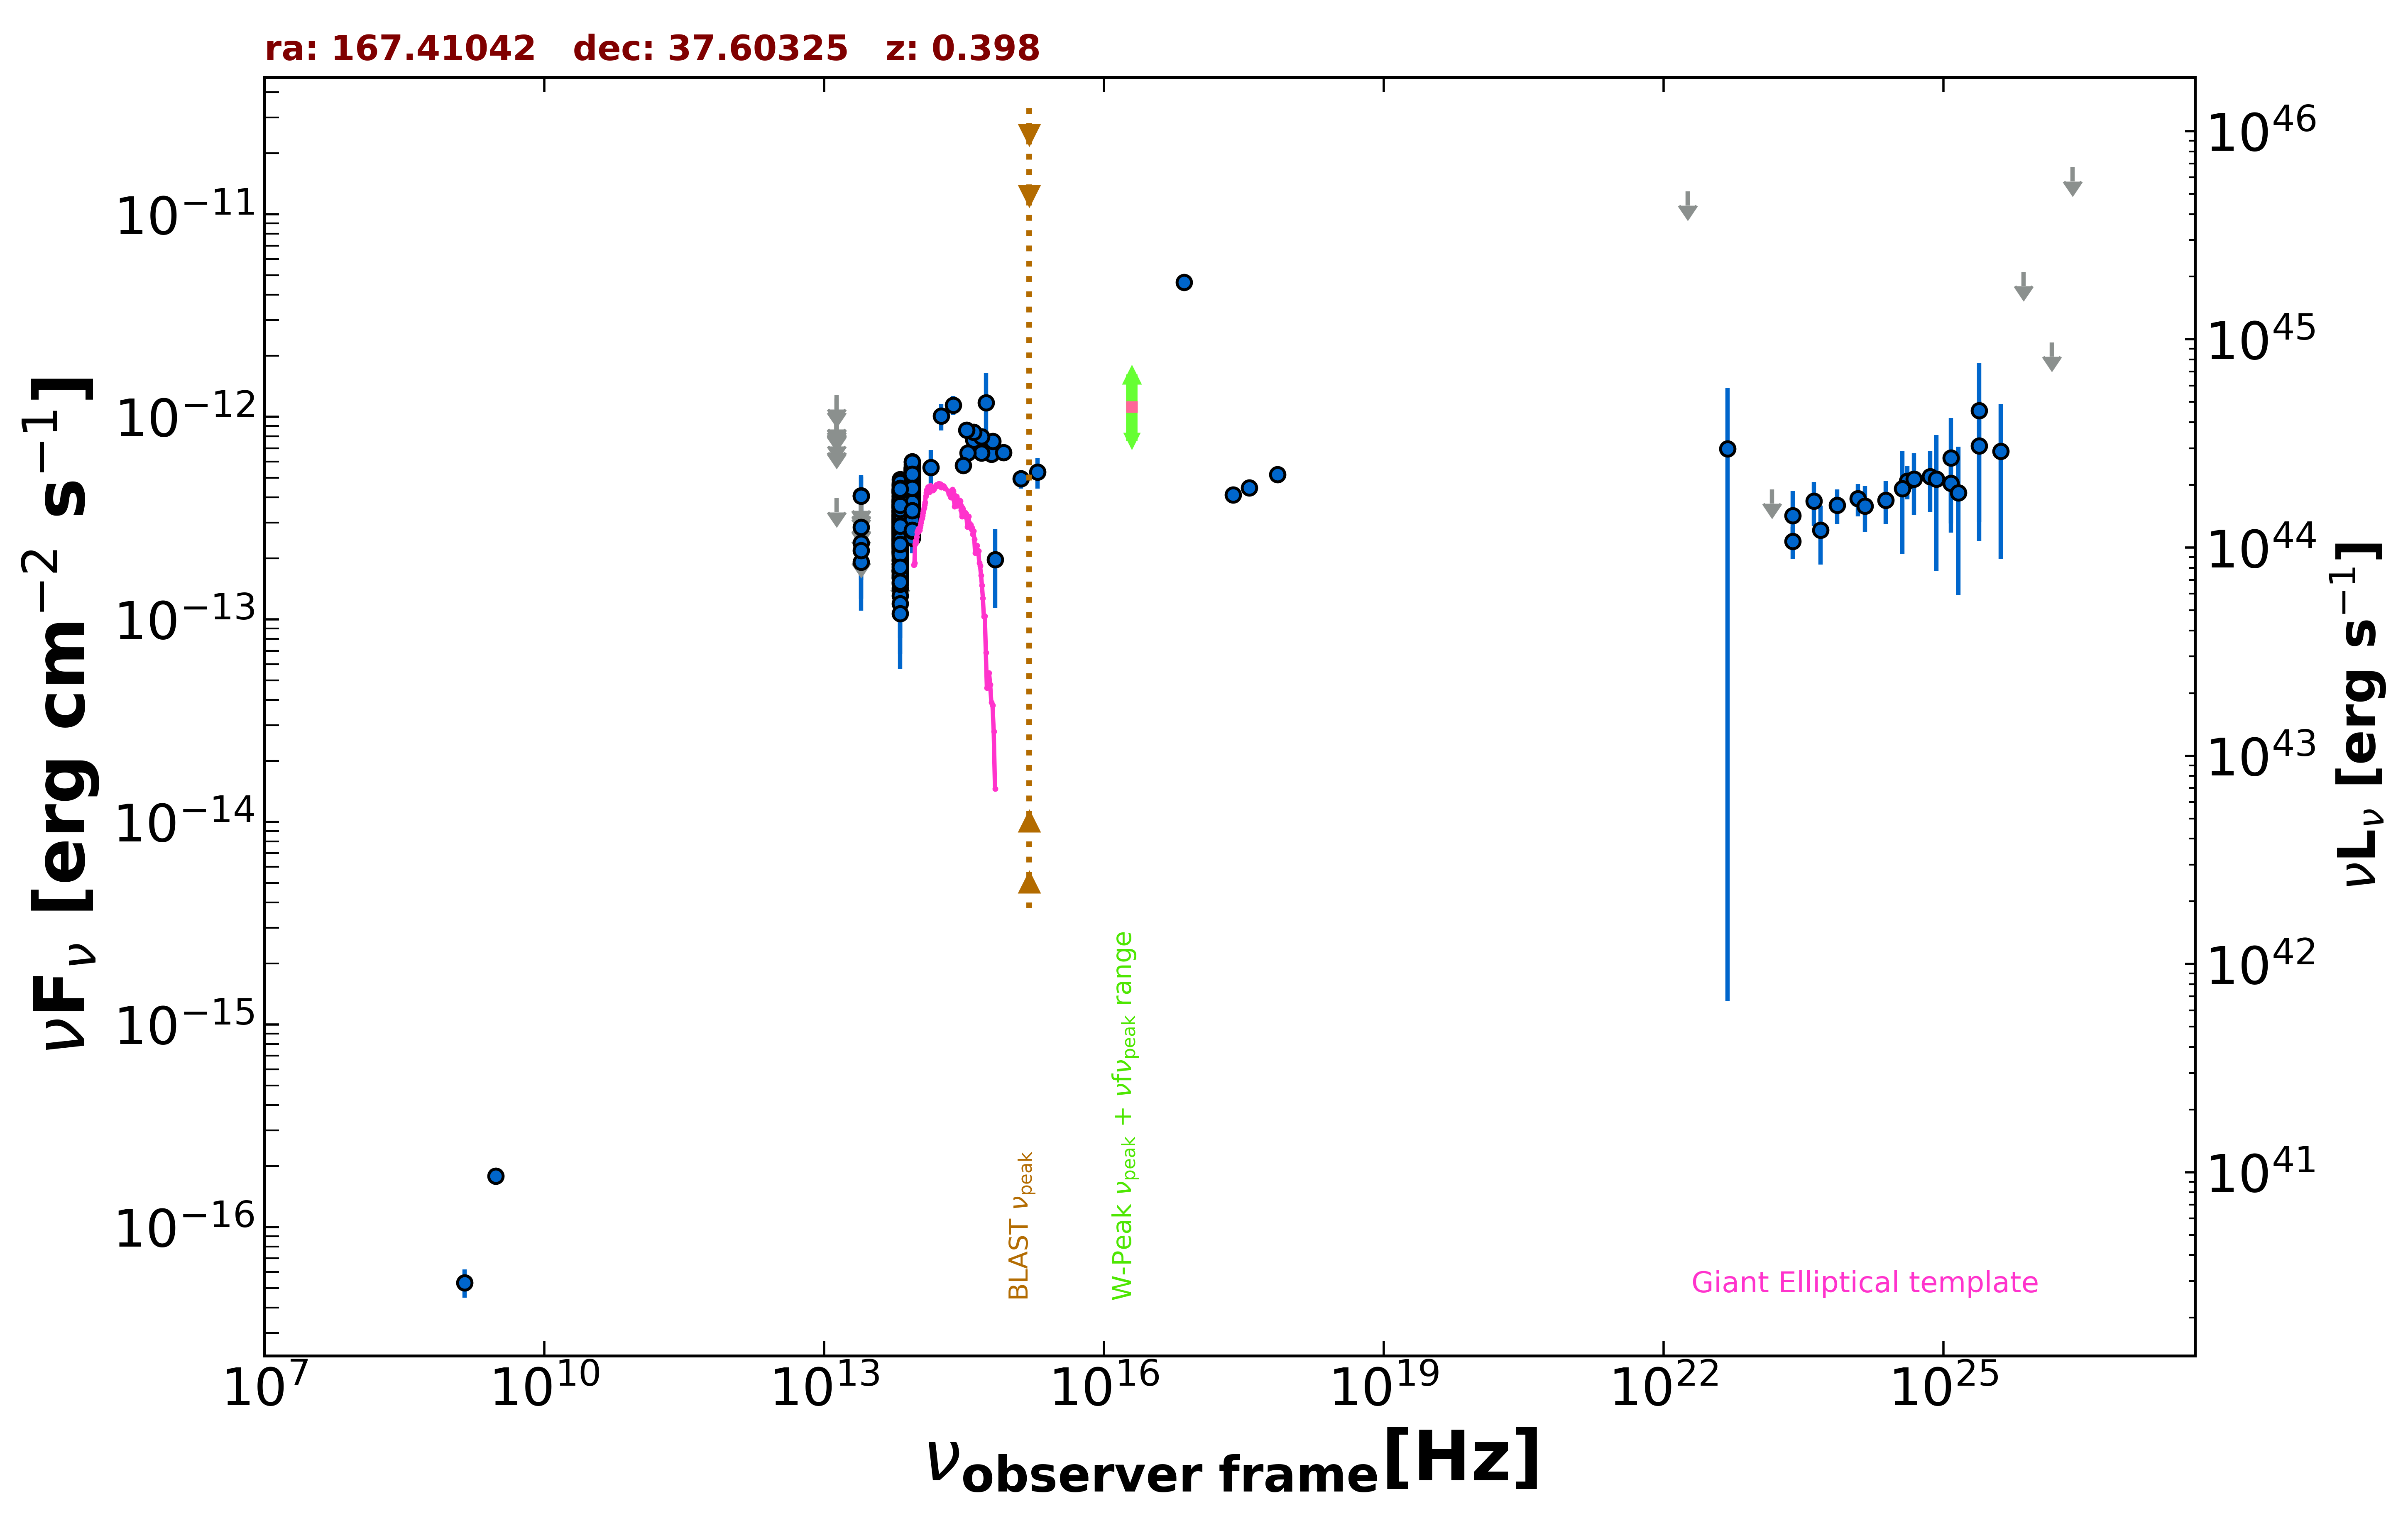

The data file committed next to this chart (first rows):
freq., flux, err_flux, MJD_start, MJD_end, flag, catalog, reference
1.400e+09, 5.320e-17, 8.400e-18, 55000, 55000, , NVSS, Condon et al. 1998  AJ  115  1693
3.000e+09, 1.783e-16, 1.750e-17, 55000, 55000, , VLASSQL, Gordon et al. 2021  ApJS  255  30
2.418e+17, 4.110e-13, 0.000e+00, 55000, 55000, , Chandra-CSC2, Evans et al. 2010  ApJS  189  37
3.627e+17, 4.464e-13, 0.000e+00, 55000, 55000, , Chandra-CSC2, Evans et al. 2010  ApJS  189  37
7.253e+17, 5.188e-13, 0.000e+00, 55000, 55000, , Chandra-CSC2, Evans et al. 2010  ApJS  189  37
7.253e+16, 4.614e-12, 0.000e+00, 55000, 55000, , Chandra-CSC2, Evans et al. 2010  ApJS  189  37
1.389e+14, 5.635e-13, 1.234e-13, 55000, 55000, , 2MASS, Skrutskie et al. 2006  AJ  131  1163
1.804e+14, 1.009e-12, 1.511e-13, 55000, 55000, , 2MASS, Skrutskie et al. 2006  AJ  131  1163
2.427e+14, 1.143e-12, 1.225e-13, 55000, 55000, , 2MASS, Skrutskie et al. 2006  AJ  131  1163
8.817e+13, 4.456e-13, 2.600e-15, 55000, 55000, , UNWISE, Schlafly et al. 2019  ApJS  240  30
6.517e+13, 3.229e-13, 3.550e-15, 55000, 55000, , UNWISE, Schlafly et al. 2019  ApJS  240  30
8.817e+13, 4.239e-13, 1.175e-14, 55000, 55000, , WISE, Wright et al. 2010  AJ  140  1868
6.517e+13, 3.132e-13, 1.070e-14, 55000, 55000, , WISE, Wright et al. 2010  AJ  140  1868
2.498e+13, 1.921e-13, 3.560e-14, 55000, 55000, , WISE, Wright et al. 2010  AJ  140  1868
1.363e+13, 3.966e-13, 0.000e+00, 55000, 55000, UL, WISE, Wright et al. 2010  AJ  140  1868
8.817e+13, 4.418e-13, 2.770e-14, 56989, 56989, , NEOWISE, Mainzer et al. 2014  ApJ  792  30
6.517e+13, 4.356e-13, 4.260e-14, 56989, 56989, , NEOWISE, Mainzer et al. 2014  ApJ  792  30
8.817e+13, 4.867e-13, 2.870e-14, 56988, 56988, , NEOWISE, Mainzer et al. 2014  ApJ  792  30
6.517e+13, 4.229e-13, 4.175e-14, 56988, 56988, , NEOWISE, Mainzer et al. 2014  ApJ  792  30
8.817e+13, 4.791e-13, 2.825e-14, 56989, 56989, , NEOWISE, Mainzer et al. 2014  ApJ  792  30
6.517e+13, 3.422e-13, 3.790e-14, 56989, 56989, , NEOWISE, Mainzer et al. 2014  ApJ  792  30
8.817e+13, 4.898e-13, 2.710e-14, 56989, 56989, , NEOWISE, Mainzer et al. 2014  ApJ  792  30
6.517e+13, 2.376e-13, 3.450e-14, 56989, 56989, , NEOWISE, Mainzer et al. 2014  ApJ  792  30
8.817e+13, 4.800e-13, 2.655e-14, 56988, 56988, , NEOWISE, Mainzer et al. 2014  ApJ  792  30
6.517e+13, 4.061e-13, 4.460e-14, 56988, 56988, , NEOWISE, Mainzer et al. 2014  ApJ  792  30
8.817e+13, 5.036e-13, 2.970e-14, 56989, 56989, , NEOWISE, Mainzer et al. 2014  ApJ  792  30
6.517e+13, 3.797e-13, 3.960e-14, 56989, 56989, , NEOWISE, Mainzer et al. 2014  ApJ  792  30
8.817e+13, 5.506e-13, 2.790e-14, 56989, 56989, , NEOWISE, Mainzer et al. 2014  ApJ  792  30
6.517e+13, 4.280e-13, 4.105e-14, 56989, 56989, , NEOWISE, Mainzer et al. 2014  ApJ  792  30
8.817e+13, 4.944e-13, 2.775e-14, 56989, 56989, , NEOWISE, Mainzer et al. 2014  ApJ  792  30
6.517e+13, 4.352e-13, 4.135e-14, 56989, 56989, , NEOWISE, Mainzer et al. 2014  ApJ  792  30
8.817e+13, 4.382e-13, 3.030e-14, 56989, 56989, , NEOWISE, Mainzer et al. 2014  ApJ  792  30
6.517e+13, 3.918e-13, 4.485e-14, 56989, 56989, , NEOWISE, Mainzer et al. 2014  ApJ  792  30
8.817e+13, 5.416e-13, 3.195e-14, 56989, 56989, , NEOWISE, Mainzer et al. 2014  ApJ  792  30
6.517e+13, 3.610e-13, 3.660e-14, 56989, 56989, , NEOWISE, Mainzer et al. 2014  ApJ  792  30
8.817e+13, 4.957e-13, 3.335e-14, 56989, 56989, , NEOWISE, Mainzer et al. 2014  ApJ  792  30
6.517e+13, 3.138e-13, 3.795e-14, 56989, 56989, , NEOWISE, Mainzer et al. 2014  ApJ  792  30
8.817e+13, 5.182e-13, 3.150e-14, 56989, 56989, , NEOWISE, Mainzer et al. 2014  ApJ  792  30
6.517e+13, 3.640e-13, 4.975e-14, 56989, 56989, , NEOWISE, Mainzer et al. 2014  ApJ  792  30
8.817e+13, 4.912e-13, 3.075e-14, 56989, 56989, , NEOWISE, Mainzer et al. 2014  ApJ  792  30
6.517e+13, 3.700e-13, 5.440e-14, 56989, 56989, , NEOWISE, Mainzer et al. 2014  ApJ  792  30
8.817e+13, 4.089e-13, 3.285e-14, 57157, 57157, , NEOWISE, Mainzer et al. 2014  ApJ  792  30
6.517e+13, 2.400e-13, 3.955e-14, 57157, 57157, , NEOWISE, Mainzer et al. 2014  ApJ  792  30
8.817e+13, 3.439e-13, 3.015e-14, 57158, 57158, , NEOWISE, Mainzer et al. 2014  ApJ  792  30
6.517e+13, 2.418e-13, 3.305e-14, 57158, 57158, , NEOWISE, Mainzer et al. 2014  ApJ  792  30
8.817e+13, 4.382e-13, 3.920e-14, 57158, 57158, , NEOWISE, Mainzer et al. 2014  ApJ  792  30
6.517e+13, 2.352e-13, 3.720e-14, 57158, 57158, , NEOWISE, Mainzer et al. 2014  ApJ  792  30
8.817e+13, 3.449e-13, 2.640e-14, 57157, 57157, , NEOWISE, Mainzer et al. 2014  ApJ  792  30
6.517e+13, 2.481e-13, 4.085e-14, 57157, 57157, , NEOWISE, Mainzer et al. 2014  ApJ  792  30
8.817e+13, 3.689e-13, 2.585e-14, 57157, 57157, , NEOWISE, Mainzer et al. 2014  ApJ  792  30
6.517e+13, 2.696e-13, 3.990e-14, 57157, 57157, , NEOWISE, Mainzer et al. 2014  ApJ  792  30
8.817e+13, 3.588e-13, 3.545e-14, 57157, 57157, , NEOWISE, Mainzer et al. 2014  ApJ  792  30
6.517e+13, 2.376e-13, 4.405e-14, 57157, 57157, , NEOWISE, Mainzer et al. 2014  ApJ  792  30
8.817e+13, 3.702e-13, 2.525e-14, 57158, 57158, , NEOWISE, Mainzer et al. 2014  ApJ  792  30
6.517e+13, 2.565e-13, 3.460e-14, 57158, 57158, , NEOWISE, Mainzer et al. 2014  ApJ  792  30
8.817e+13, 3.689e-13, 2.650e-14, 57157, 57157, , NEOWISE, Mainzer et al. 2014  ApJ  792  30
6.517e+13, 2.838e-13, 3.620e-14, 57157, 57157, , NEOWISE, Mainzer et al. 2014  ApJ  792  30
8.817e+13, 3.615e-13, 2.800e-14, 57158, 57158, , NEOWISE, Mainzer et al. 2014  ApJ  792  30
6.517e+13, 2.454e-13, 3.470e-14, 57158, 57158, , NEOWISE, Mainzer et al. 2014  ApJ  792  30
8.817e+13, 3.487e-13, 2.955e-14, 57157, 57157, , NEOWISE, Mainzer et al. 2014  ApJ  792  30
... 613 more rows
